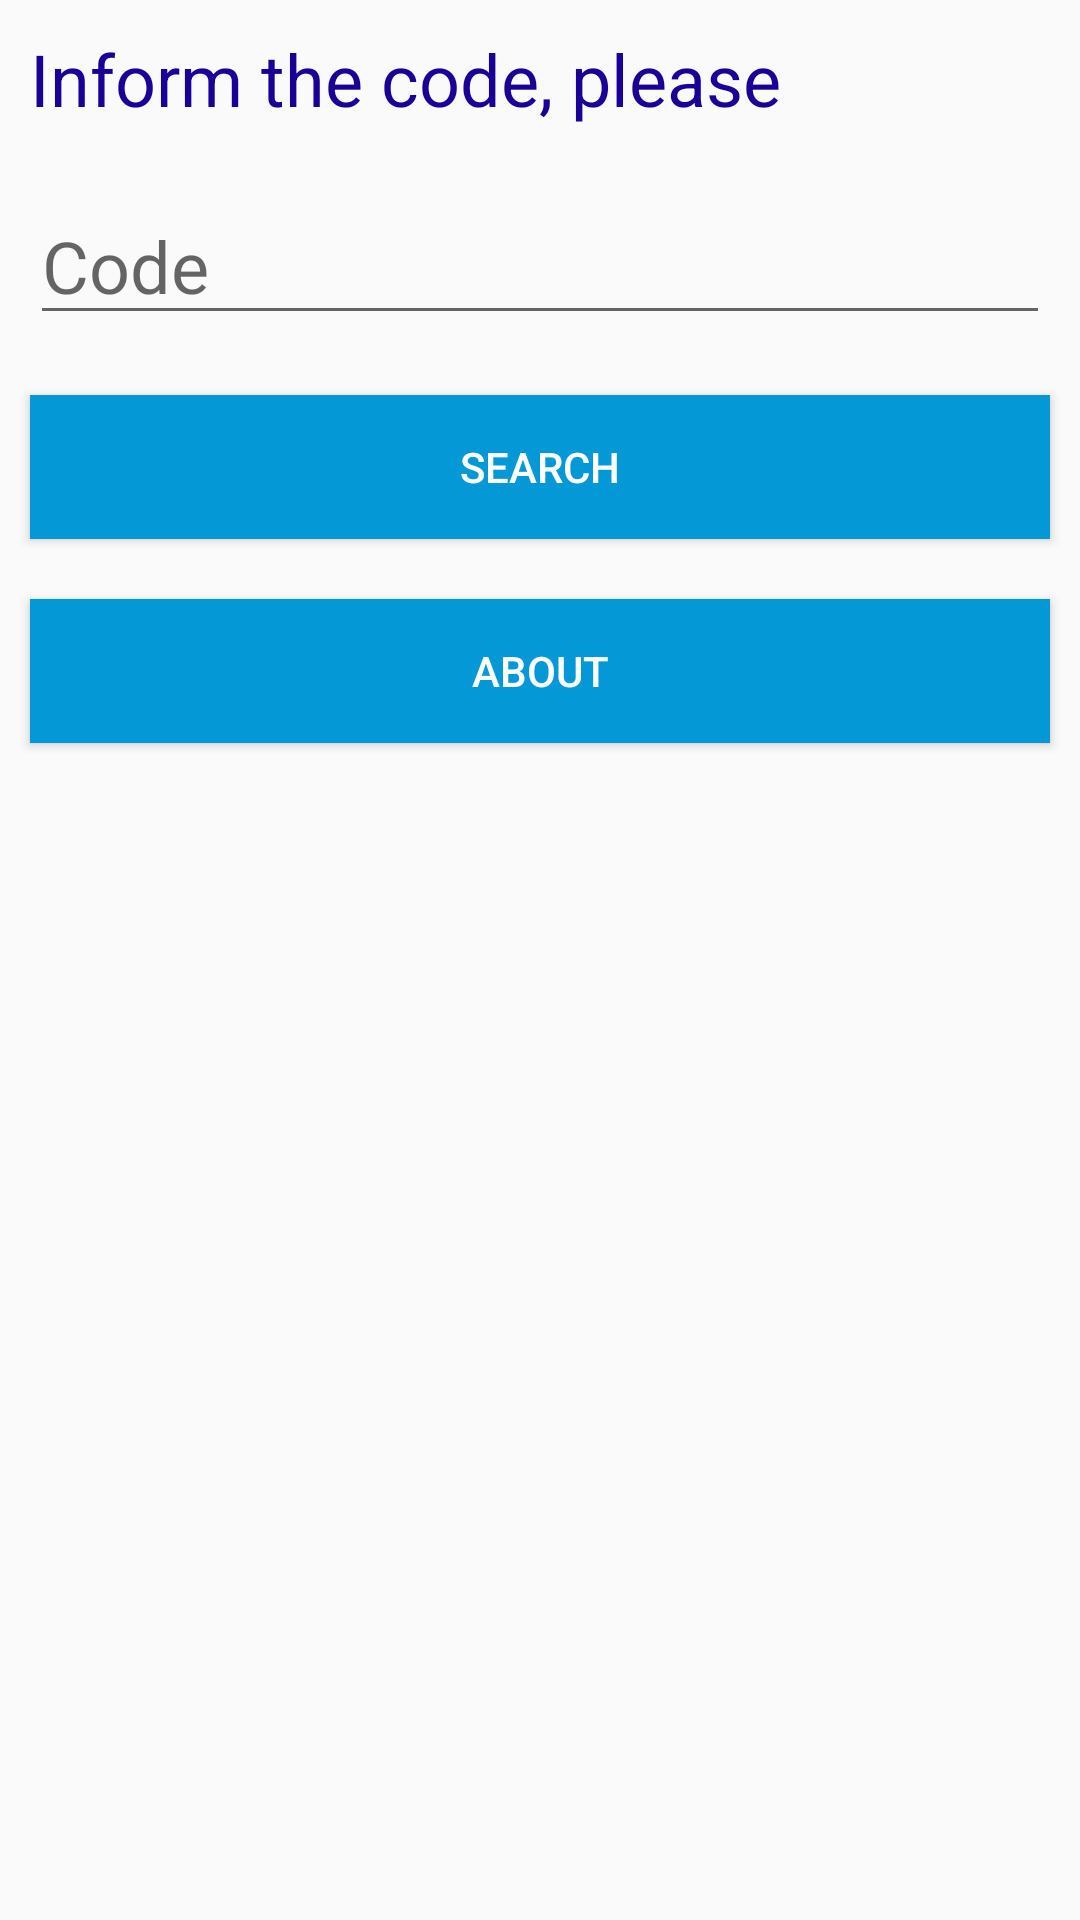

This screen was rendered from an Android layout file. Write that file and the resources it references.
<!-- AndroidManifest.xml: application theme AppTheme -->
<!-- res/layout/activity_pesquisar.xml -->
<?xml version="1.0" encoding="utf-8"?>
<LinearLayout xmlns:android="http://schemas.android.com/apk/res/android"
    xmlns:app="http://schemas.android.com/apk/res-auto"
    xmlns:tools="http://schemas.android.com/tools"
    android:layout_width="match_parent"
    android:layout_height="match_parent"
    android:layout_margin="16dp"
    android:orientation="vertical"
    tools:context=".PesquisarActivity">

    <TextView
        android:id="@+id/tvInforme"
        style="@style/Texto"
        android:layout_width="match_parent"
        android:layout_height="wrap_content"
        android:text="@string/titulo" />

    <EditText
        style="@style/Texto"
        android:id="@+id/etDigitar"
        android:layout_width="match_parent"
        android:layout_height="wrap_content"
        android:layout_gravity="center"
        android:hint="@string/dica"/>

    <Button
        style="@style/Botao"
        android:id="@+id/btPesquisar"
        android:layout_width="match_parent"
        android:layout_height="wrap_content"
        android:text="@string/botao" />

    <Button

        style="@style/Botao"
        android:id="@+id/btSobre"
        android:layout_width="match_parent"
        android:layout_height="wrap_content"
        android:text="@string/sobre" />

</LinearLayout>
<!-- resources referenced by this layout -->
<resources>
  <string name="botao">Search</string>
  <string name="dica">Code</string>
  <string name="sobre">About</string>
  <string name="titulo">Inform the code, please</string>
  <style name="Botao">
          <item name="android:background">#0598d7</item>
          <item name="android:textColor">#ffffff</item>
          <item name="android:layout_margin">10dp</item>
      </style>
  <style name="Texto">
          <item name="android:textSize">24sp</item>
          <item name="android:textColor">#190096</item>
          <item name="android:layout_gravity">center</item>
          <item name="android:layout_margin">10dp</item>
      </style>
  <style name="AppTheme" parent="Theme.AppCompat.Light.DarkActionBar">
          
          <item name="colorPrimary">@color/colorPrimary</item>
          <item name="colorPrimaryDark">@color/colorPrimaryDark</item>
          <item name="colorAccent">@color/colorAccent</item>
  
      </style>
  <!-- not gathered from this repository: default colours our renderer supplied (Android Studio template values) -->
  <color name="colorPrimary">#FF6200EE</color>
  <color name="colorPrimaryDark">#FF3700B3</color>
  <color name="colorAccent">#FF03DAC5</color>
</resources>
